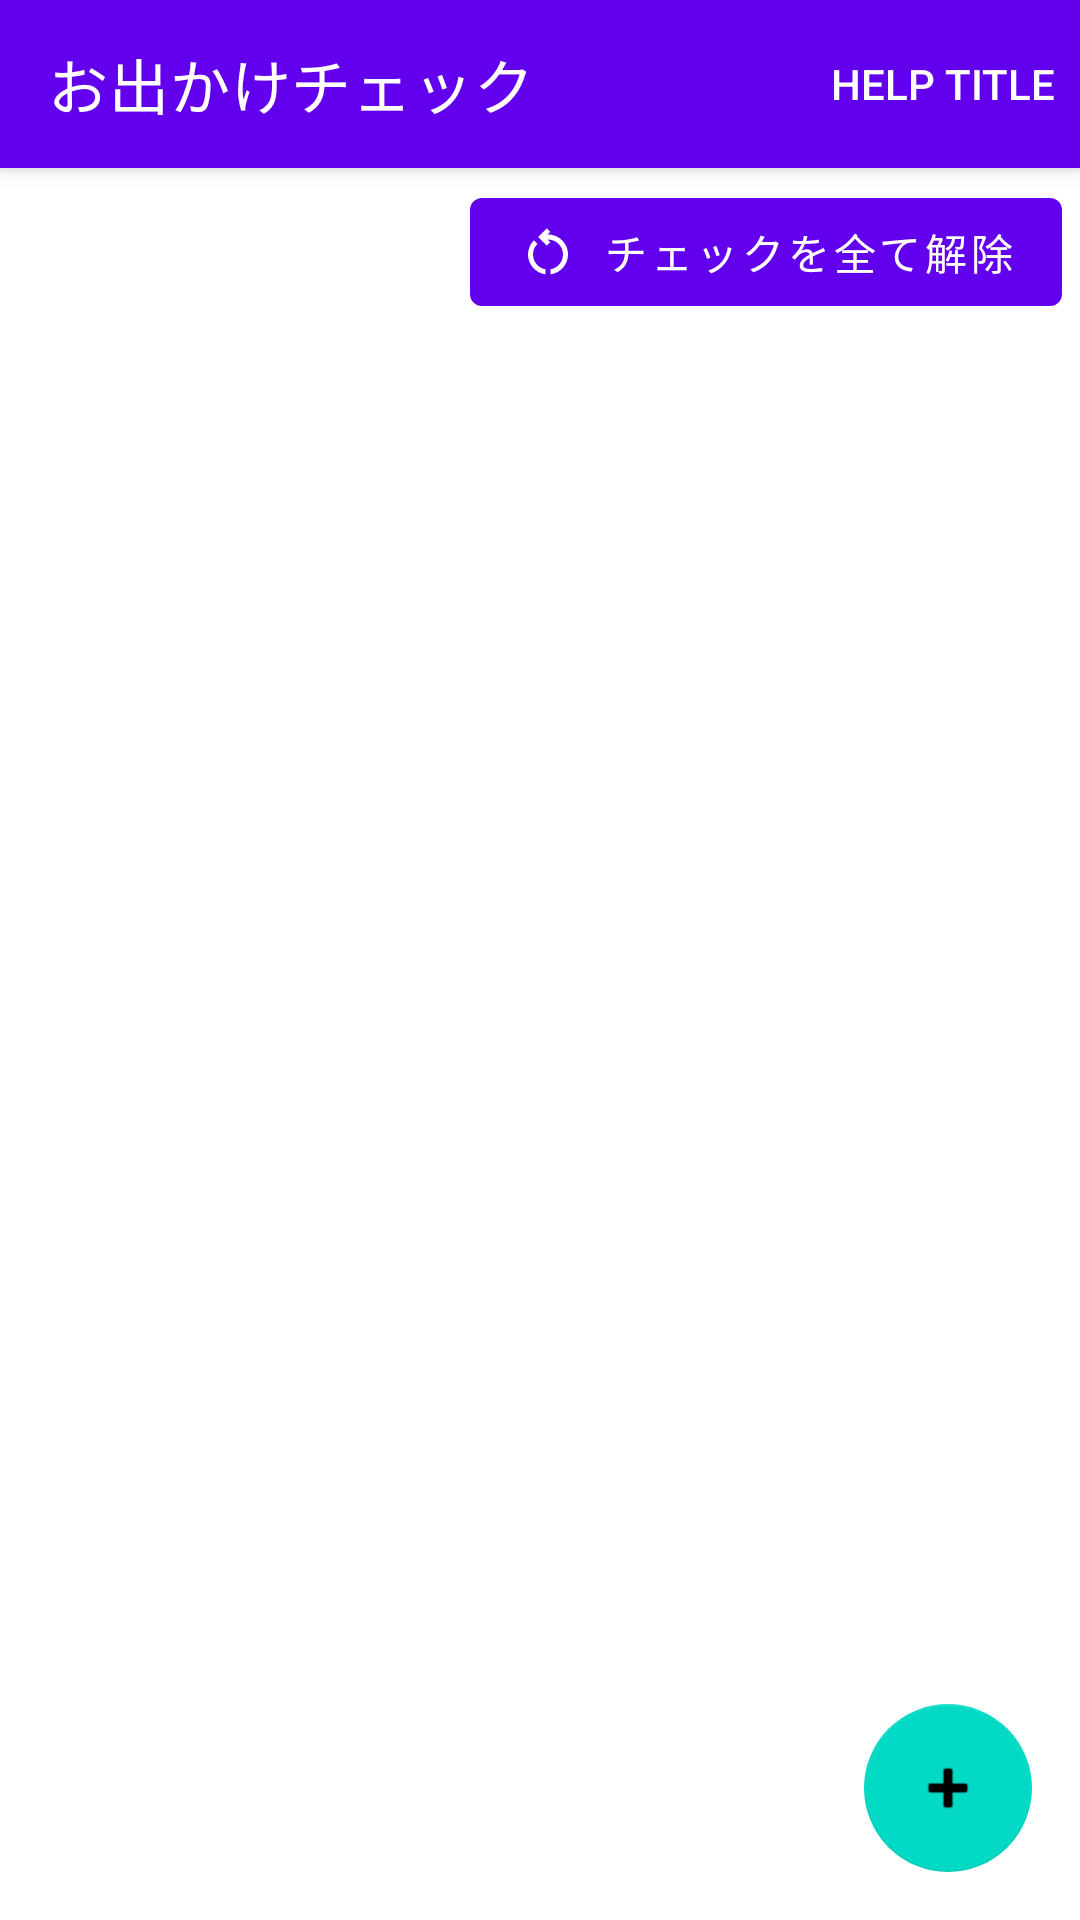

Here is an Android app screen rendered from its layout file. Give the layout XML and the strings, colors and styles it references.
<!-- AndroidManifest.xml: application theme Theme.Forgetcheck -->
<!-- res/layout/fragment_checklist.xml -->
<layout xmlns:android="http://schemas.android.com/apk/res/android"
    xmlns:app="http://schemas.android.com/apk/res-auto"
    xmlns:tools="http://schemas.android.com/tools">
    <data>
        <variable name="vm" type="jp.example.forgetcheck.viewModel.CheckListViewModel"/>
    </data>

    <androidx.coordinatorlayout.widget.CoordinatorLayout
        android:layout_width="match_parent"
        android:layout_height="match_parent"
        android:fitsSystemWindows="true"
        tools:context="jp.example.forgetcheck.view.CheckListFragment">
        <LinearLayout
            android:layout_height="match_parent"
            android:layout_width="match_parent"
            android:orientation="vertical">
            <com.google.android.material.appbar.MaterialToolbar
                android:id="@+id/checklist_toolbar"
                android:layout_width="match_parent"
                android:layout_height="?attr/actionBarSize"
                app:title="@string/app_name_jp"
                app:menu="@menu/toolbar_menu"
                style="@style/Widget.MaterialComponents.Toolbar.Primary"
                />
            <LinearLayout
                android:layout_width="match_parent"
                android:layout_height="wrap_content"
                android:paddingHorizontal="6dp"
                android:paddingVertical="4dp"
                android:background="@color/gray800"
                android:orientation="horizontal">
                <TextView
                    android:id="@+id/tv"
                    android:layout_width="wrap_content"
                    android:layout_height="wrap_content"
                    android:gravity="center_vertical|start"
                    android:textColor="@color/white"
                    android:textSize="20sp"
                    android:text="@{vm.date}"/>
                <Space
                    android:layout_weight="1"
                    android:layout_width="0dp"
                    android:layout_height="0dp" />
                <com.google.android.material.button.MaterialButton
                    app:icon="@drawable/restart_alt_white_24dp"
                    app:iconSize="20dp"
                    android:gravity="center_vertical|end"
                    android:id="@+id/reset_button"
                    android:layout_height="wrap_content"
                    android:layout_width="wrap_content"
                    android:textSize="14sp"
                    android:textColor="@color/white"
                    android:onClick="@{() -> vm.onResetButtonClick()}"
                    android:text="チェックを全て解除"/>
            </LinearLayout>
            <ListView
                android:id="@+id/item_list"
                android:layout_width="match_parent"
                android:layout_height="match_parent"
                />
        </LinearLayout>

        <com.google.android.material.floatingactionbutton.FloatingActionButton
            android:id="@+id/fab"
            android:layout_width="wrap_content"
            android:layout_height="wrap_content"
            android:layout_gravity="bottom|end"
            android:layout_margin="16dp"
            android:onClick="@{()->vm.onFABClick()}"
            app:elevation="0dp"
            app:srcCompat="@android:drawable/ic_input_add" />

    </androidx.coordinatorlayout.widget.CoordinatorLayout>
</layout>
<!-- resources referenced by this layout -->
<resources>
  <color name="white">#FFFFFFFF</color>
  <!-- drawable restart_alt_white_24dp (drawable) -->
  <vector xmlns:android="http://schemas.android.com/apk/res/android"
      android:width="24dp"
      android:height="24dp"
      android:viewportWidth="24"
      android:viewportHeight="24">
    <path
        android:pathData="M6,13c0,-1.65 0.67,-3.15 1.76,-4.24L6.34,7.34C4.9,8.79 4,10.79 4,13c0,4.08 3.05,7.44 7,7.93v-2.02C8.17,18.43 6,15.97 6,13zM20,13c0,-4.42 -3.58,-8 -8,-8c-0.06,0 -0.12,0.01 -0.18,0.01l1.09,-1.09L11.5,2.5L8,6l3.5,3.5l1.41,-1.41l-1.08,-1.08C11.89,7.01 11.95,7 12,7c3.31,0 6,2.69 6,6c0,2.97 -2.17,5.43 -5,5.91v2.02C16.95,20.44 20,17.08 20,13z"
        android:fillColor="#FFFFFF"/>
  </vector>
  <string name="app_name_jp">お出かけチェック</string>
  <style name="Theme.Forgetcheck" parent="Theme.MaterialComponents.DayNight.DarkActionBar">
          
          <item name="colorPrimary">@color/purple_500</item>
          <item name="colorPrimaryVariant">@color/purple_700</item>
          <item name="colorOnPrimary">@color/white</item>
          
          <item name="colorSecondary">@color/teal_200</item>
          <item name="colorSecondaryVariant">@color/teal_700</item>
          <item name="colorOnSecondary">@color/black</item>
          
          <item name="android:statusBarColor" tools:targetApi="l">?attr/colorPrimaryVariant</item>
          
      </style>
  <color name="purple_500">#FF6200EE</color>
  <color name="purple_700">#FF3700B3</color>
  <color name="teal_200">#FF03DAC5</color>
  <color name="teal_700">#FF018786</color>
  <color name="black">#FF000000</color>
</resources>
